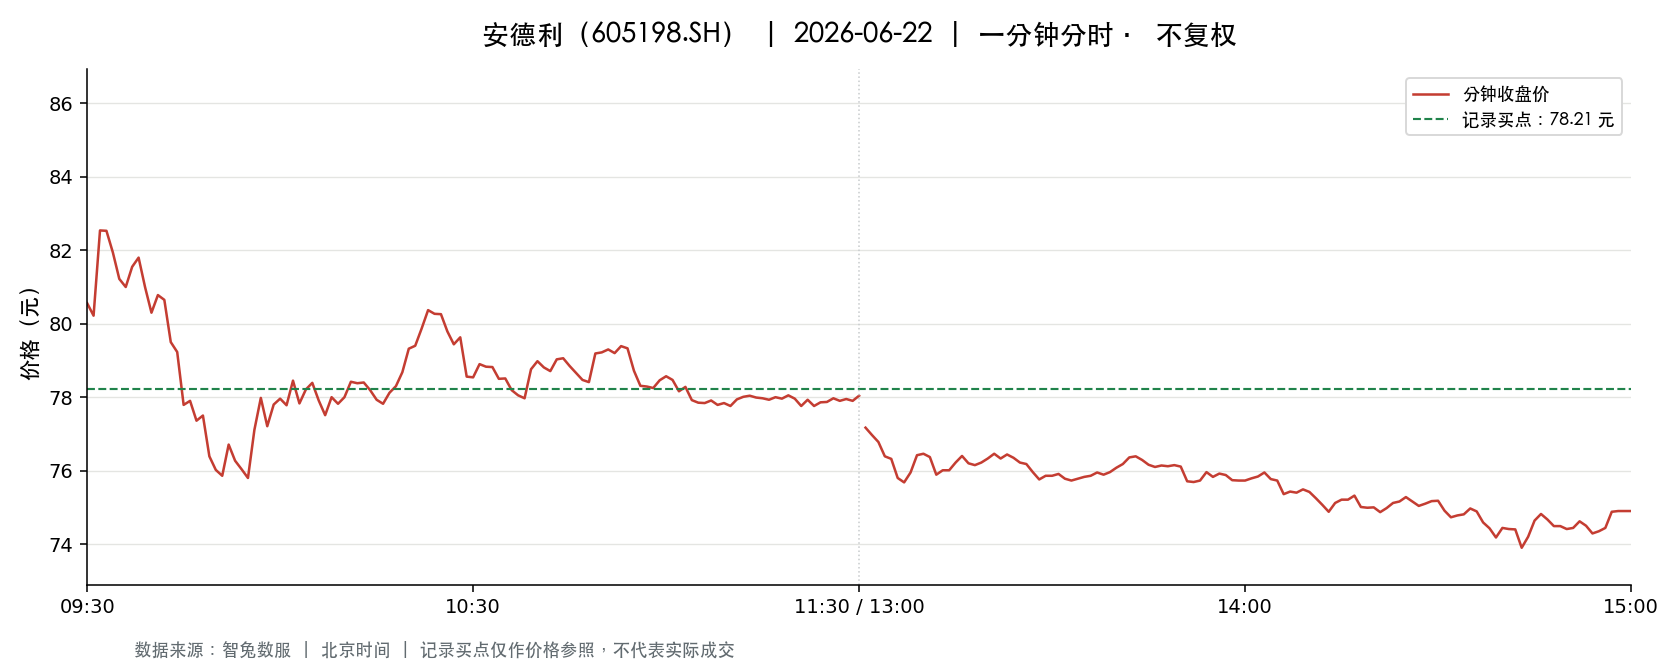

Values plotted in this chart, from the file beside it:
t, o, h, l, c, v, a, pc, sf
2026-06-22 09:30:00, 80.56, 80.56, 80.56, 80.56, 1603, 12913768, 81.7, 0.0
2026-06-22 09:31:00, 80.5, 81.49, 79.5, 80.22, 3774, 30223599, 80.56, 0.0
2026-06-22 09:32:00, 80.45, 82.69, 80.45, 82.54, 3236, 26335818, 80.22, 0.0
2026-06-22 09:33:00, 82.54, 82.8, 81.9, 82.53, 2032, 16742524, 82.54, 0.0
2026-06-22 09:34:00, 82.54, 82.58, 80.9, 81.94, 2362, 19352655, 82.53, 0.0
2026-06-22 09:35:00, 81.83, 81.83, 81.0, 81.22, 1876, 15276788, 81.94, 0.0
2026-06-22 09:36:00, 81.44, 81.81, 81.0, 81.0, 882.0, 7189179, 81.22, 0.0
2026-06-22 09:37:00, 81.0, 81.55, 80.92, 81.55, 807.0, 6565452, 81.0, 0.0
2026-06-22 09:38:00, 81.63, 82.0, 81.49, 81.8, 1273, 10406636, 81.55, 0.0
2026-06-22 09:39:00, 81.49, 81.87, 81.0, 81.0, 730.0, 5939259, 81.8, 0.0
2026-06-22 09:40:00, 81.0, 81.88, 80.2, 80.3, 744.0, 6026238, 81.0, 0.0
2026-06-22 09:41:00, 80.8, 81.09, 80.33, 80.78, 910.0, 7354121, 80.3, 0.0
2026-06-22 09:42:00, 80.78, 80.79, 80.24, 80.65, 1478, 11912433, 80.78, 0.0
2026-06-22 09:43:00, 80.63, 80.63, 79.5, 79.5, 943.0, 7547234, 80.65, 0.0
2026-06-22 09:44:00, 79.0, 79.5, 78.0, 79.23, 3017, 23743772, 79.5, 0.0
2026-06-22 09:45:00, 79.39, 79.44, 77.77, 77.79, 2179, 17124105, 79.23, 0.0
2026-06-22 09:46:00, 77.78, 78.1, 76.27, 77.9, 1310, 10153978, 77.79, 0.0
2026-06-22 09:47:00, 77.8, 77.92, 76.81, 77.36, 1491, 11527051, 77.9, 0.0
2026-06-22 09:48:00, 77.2, 78.25, 77.2, 77.5, 1021, 7924792, 77.36, 0.0
2026-06-22 09:49:00, 77.5, 77.66, 76.38, 76.39, 1449, 11146752, 77.5, 0.0
2026-06-22 09:50:00, 76.42, 76.42, 75.56, 76.02, 1531, 11648177, 76.39, 0.0
2026-06-22 09:51:00, 75.61, 76.1, 75.61, 75.86, 595.0, 4515705, 76.02, 0.0
2026-06-22 09:52:00, 75.72, 76.71, 75.7, 76.71, 874.0, 6648060, 75.86, 0.0
2026-06-22 09:53:00, 76.71, 76.71, 75.9, 76.27, 1180, 8989426, 76.71, 0.0
2026-06-22 09:54:00, 76.28, 76.56, 76.04, 76.04, 465.0, 3549014, 76.27, 0.0
2026-06-22 09:55:00, 75.99, 76.2, 75.65, 75.8, 1120, 8482145, 76.04, 0.0
2026-06-22 09:56:00, 76.09, 77.11, 76.06, 77.11, 786.0, 5984973, 75.8, 0.0
2026-06-22 09:57:00, 77.25, 77.98, 76.98, 77.98, 717.0, 5564411, 77.11, 0.0
2026-06-22 09:58:00, 78.06, 78.06, 76.58, 77.21, 1180, 9134167, 77.98, 0.0
2026-06-22 09:59:00, 77.19, 77.8, 77.05, 77.8, 532.0, 4118845, 77.21, 0.0
2026-06-22 10:00:00, 77.9, 78.13, 77.54, 77.96, 681.0, 5295915, 77.8, 0.0
2026-06-22 10:01:00, 77.95, 78.0, 77.5, 77.78, 703.0, 5469983, 77.96, 0.0
2026-06-22 10:02:00, 77.79, 78.45, 77.78, 78.45, 833.0, 6493482, 77.78, 0.0
2026-06-22 10:03:00, 78.13, 78.5, 77.83, 77.83, 438.0, 3424025, 78.45, 0.0
2026-06-22 10:04:00, 78.29, 78.5, 78.2, 78.21, 458.0, 3589245, 77.83, 0.0
2026-06-22 10:05:00, 78.37, 78.44, 77.99, 78.39, 640.0, 5000243, 78.21, 0.0
2026-06-22 10:06:00, 78.09, 78.28, 77.9, 77.91, 517.0, 4036108, 78.39, 0.0
2026-06-22 10:07:00, 78.07, 78.26, 77.4, 77.51, 939.0, 7306845, 77.91, 0.0
2026-06-22 10:08:00, 77.63, 78.0, 77.54, 78.0, 979.0, 7598197, 77.51, 0.0
2026-06-22 10:09:00, 77.91, 78.08, 77.82, 77.82, 228.0, 1776700, 78.0, 0.0
2026-06-22 10:10:00, 77.85, 78.09, 77.85, 78.0, 82.0, 639208, 77.82, 0.0
2026-06-22 10:11:00, 77.99, 78.5, 77.99, 78.42, 315.0, 2465877, 78.0, 0.0
2026-06-22 10:12:00, 78.43, 78.6, 78.38, 78.38, 338.0, 2653180, 78.42, 0.0
2026-06-22 10:13:00, 78.46, 78.67, 78.4, 78.4, 327.0, 2569159, 78.38, 0.0
2026-06-22 10:14:00, 78.42, 78.49, 78.18, 78.19, 296.0, 2319205, 78.4, 0.0
2026-06-22 10:15:00, 78.28, 78.28, 77.93, 77.93, 249.0, 1944702, 78.19, 0.0
2026-06-22 10:16:00, 78.12, 78.12, 77.77, 77.82, 298.0, 2321119, 77.93, 0.0
2026-06-22 10:17:00, 77.82, 78.12, 77.7, 78.12, 365.0, 2842414, 77.82, 0.0
2026-06-22 10:18:00, 77.96, 78.3, 77.71, 78.3, 530.0, 4128382, 78.12, 0.0
2026-06-22 10:19:00, 78.29, 78.89, 78.2, 78.68, 538.0, 4219859, 78.3, 0.0
2026-06-22 10:20:00, 78.7, 79.32, 78.67, 79.32, 488.0, 3852851, 78.68, 0.0
2026-06-22 10:21:00, 79.35, 79.66, 79.19, 79.4, 460.0, 3656271, 79.32, 0.0
2026-06-22 10:22:00, 79.57, 80.12, 79.22, 79.87, 793.0, 6326712, 79.4, 0.0
2026-06-22 10:23:00, 79.99, 80.47, 79.73, 80.37, 837.0, 6702021, 79.87, 0.0
2026-06-22 10:24:00, 80.37, 80.55, 79.82, 80.27, 1476, 11864479, 80.37, 0.0
2026-06-22 10:25:00, 80.48, 80.48, 80.0, 80.26, 481.0, 3853135, 80.27, 0.0
2026-06-22 10:26:00, 80.47, 80.47, 79.79, 79.79, 689.0, 5518642, 80.26, 0.0
2026-06-22 10:27:00, 79.8, 79.8, 79.43, 79.44, 436.0, 3469679, 79.79, 0.0
2026-06-22 10:28:00, 79.53, 79.74, 79.53, 79.63, 591.0, 4706413, 79.44, 0.0
2026-06-22 10:29:00, 79.63, 79.74, 78.56, 78.56, 1531, 12108438, 79.63, 0.0
... 181 more rows
